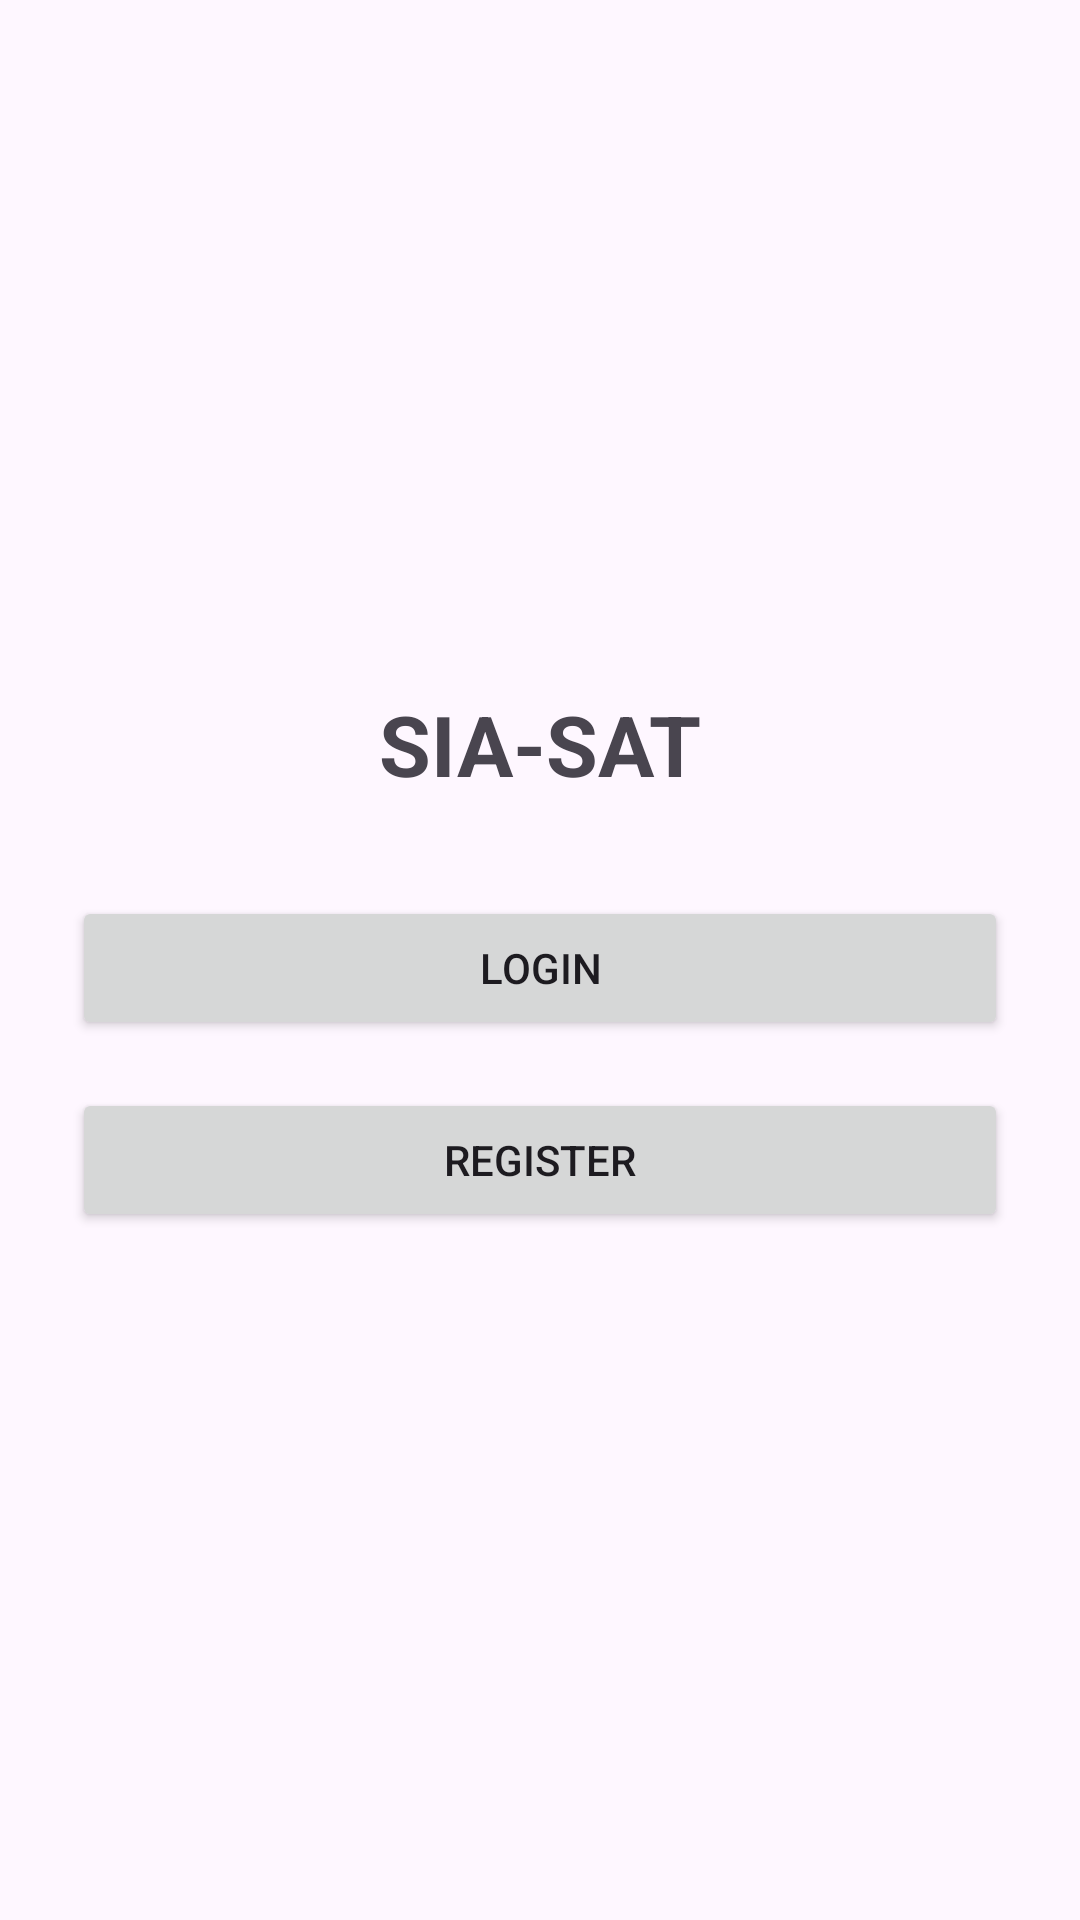

Reconstruct the res/layout file that produces this screen, plus the resources it refers to.
<!-- AndroidManifest.xml: application theme Theme.SIASAT_MINI -->
<!-- res/layout/activity_welcome.xml -->
<?xml version="1.0" encoding="utf-8"?>
<LinearLayout
    xmlns:android="http://schemas.android.com/apk/res/android"
    android:layout_width="match_parent"
    android:layout_height="match_parent"
    android:gravity="center"
    android:orientation="vertical"
    android:padding="24dp">

    <TextView
        android:id="@+id/tvAppName"
        android:layout_width="wrap_content"
        android:layout_height="wrap_content"
        android:text="SIA-SAT"
        android:textSize="28sp"
        android:textStyle="bold"
        android:layout_marginBottom="32dp"/>

    <Button
        android:id="@+id/btnLogin"
        android:layout_width="match_parent"
        android:layout_height="wrap_content"
        android:text="Login"
        android:layout_marginBottom="16dp"/>

    <Button
        android:id="@+id/btnRegister"
        android:layout_width="match_parent"
        android:layout_height="wrap_content"
        android:text="Register"/>
</LinearLayout>
<!-- resources referenced by this layout -->
<resources>
  <style name="Theme.SIASAT_MINI" parent="Base.Theme.SIASAT_MINI" />
  <style name="Base.Theme.SIASAT_MINI" parent="Theme.Material3.DayNight.NoActionBar">
          
          
      </style>
</resources>
